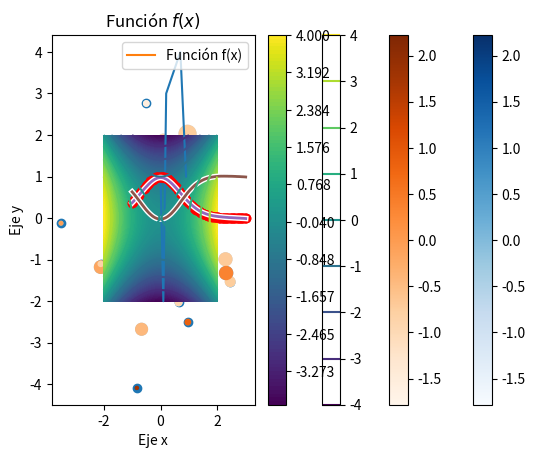
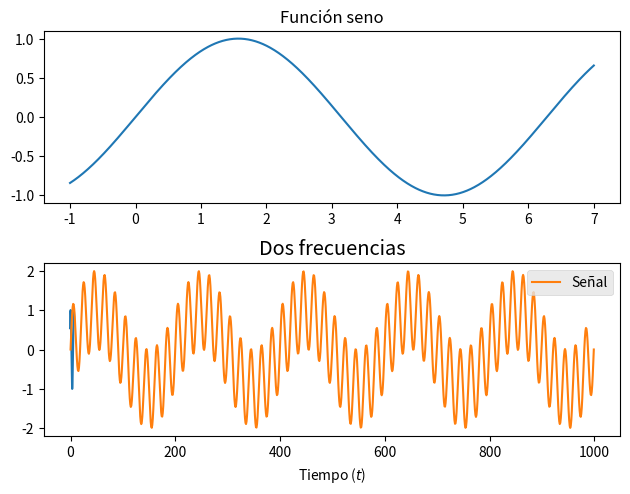
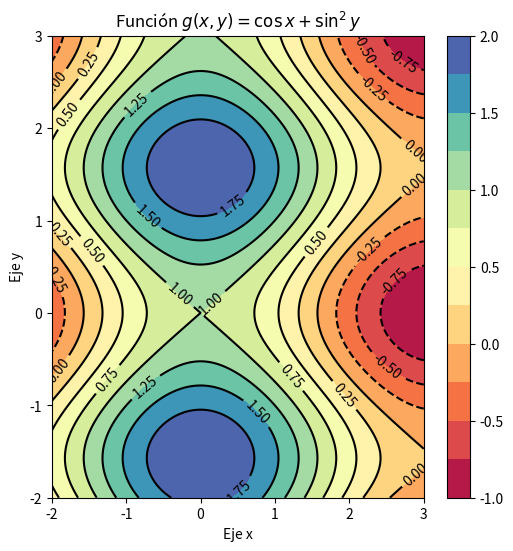

Generate these figures, in order, with matplotlib:
%matplotlib inline

import numpy as np
import matplotlib.pyplot as plt

plt

plt.plot([0.0, 0.1, 0.2, 0.7, 0.9], [1, -2, 3, 4, 1])



def f(x):
    return np.exp(-x ** 2)

x = np.linspace(-1, 3, 100)

plt.plot(x, f(x), label="Función f(x)")
plt.xlabel("Eje $x$")
plt.ylabel("$f(x)$")
plt.legend()
plt.title("Función $f(x)$");

plt.plot(x, f(x), 'ro')
plt.plot(x, 1 - f(x), 'g--');

plt.plot(x, f(x), color='red', linestyle='', marker='o')
plt.plot(x, 1 - f(x), c='g', ls='--');

plt.style.available

#plt.style.use("classic")  # Afecta a todos los plots

with plt.style.context('classic'):
    plt.plot(x, f(x))
    plt.plot(x, 1 - f(x))

with plt.xkcd():
    plt.plot(x, f(x))
    plt.plot(x, 1 - f(x))
    plt.xlabel("Eje x")
    plt.ylabel("Eje y")

N = 100
x = np.random.randn(N)
y = np.random.randn(N)

plt.scatter(x, y);

s = np.abs(50 + 50 * np.random.randn(N))
c = np.random.randn(N)

plt.scatter(x, y, s=s, c=c, cmap=plt.cm.Blues)
plt.colorbar();

plt.scatter(x, y, s=s, c=c, cmap=plt.cm.Oranges)
plt.colorbar()

def f(x, y):
    return x ** 2 - y ** 2

x = np.linspace(-2, 2)
y = np.linspace(-2, 2)
xx, yy = np.meshgrid(x, y)
zz = f(xx, yy)

plt.contour(xx, yy, zz)
plt.colorbar()

plt.contourf(xx, yy, zz, np.linspace(-4, 4, 100))
plt.colorbar();

x = np.linspace(-1, 7, 1000)

fig = plt.figure()
plt.subplot(211)
plt.plot(x, np.sin(x))
plt.grid(False)
plt.title("Función seno")

plt.subplot(212)
plt.plot(x, np.cos(x))
plt.grid(False)
plt.title("Función coseno");

fig.tight_layout()
fig

def frecuencias(f1=10.0, f2=100.0):
    max_time = 0.5
    times = np.linspace(0, max_time, 1000)
    signal = np.sin(2 * np.pi * f1 * times) + np.sin(2 * np.pi * f2 * times)
    with plt.style.context("ggplot"):
        plt.plot(signal, label="Señal")
        plt.xlabel("Tiempo ($t$)")
        plt.title("Dos frecuencias")
        plt.legend()

frecuencias()

def g(x, y):
    return np.cos(x) + np.sin(y) ** 2

# Se requiern muchos puntos en la malla, para que cuando se
# crucen las líneas no se vean irregularidades
x = np.linspace(-2, 3, 1000)
y = np.linspace(-2, 3, 1000)

xx, yy = np.meshgrid(x, y)

zz = g(xx, yy)

# Se pueden ajustar el tamaño de la figura con figsize
fig = plt.figure(figsize=(6, 6))

# Se ajusta para que tenga 13 niveles y que use el colormap Spectral
# Se tiene que asignar la salida a la variable cs para luego crear el colorbar
cs = plt.contourf(xx, yy, zz, np.linspace(-1, 2, 13), cmap=plt.cm.Spectral)

# Crear la barra de colores
plt.colorbar()

# Con `colors='k'` se dibujan todas las líneas negras
# Asignar la salida a la variable cs2 para crear las etiquetas
cs = plt.contour(xx, yy, zz, np.linspace(-1, 2, 13), colors='k')

# crear las etiquetas sobre las líneas
plt.clabel(cs)

# Poner las etiquetas de los ejes
plt.xlabel("Eje x")
plt.ylabel("Eje y")
plt.title(r"Función $g(x, y) = \cos{x} + \sin^2{y}$")